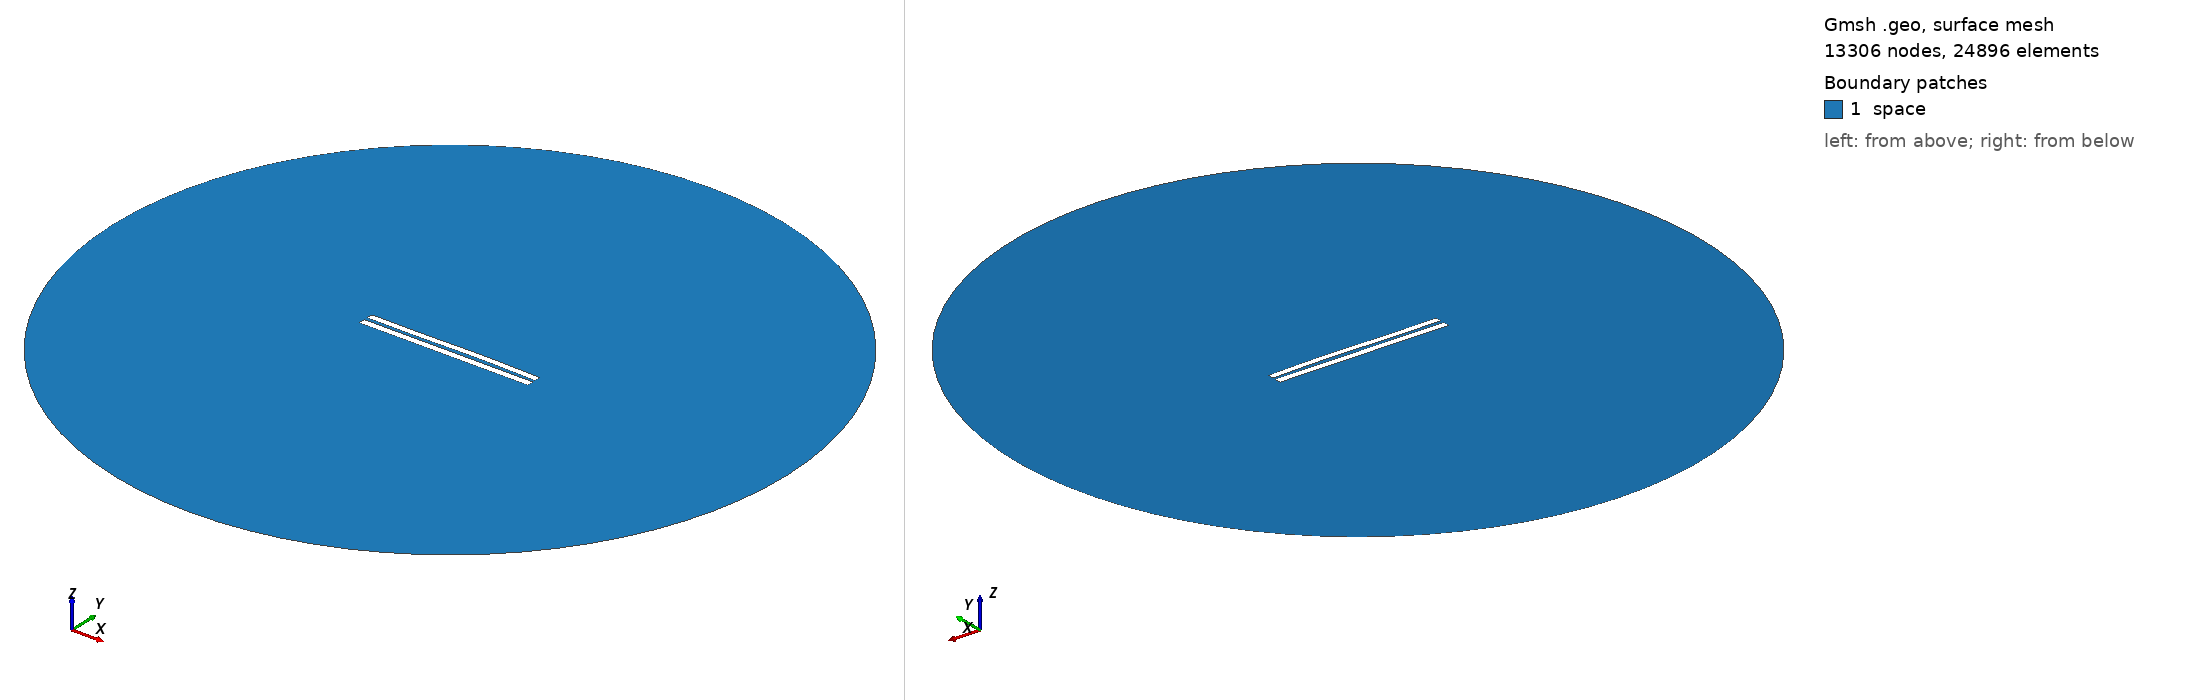

Gmsh geometry script, surface-meshed: 13306 nodes, 24896 surface elements. Boundary patches (legend numbers): 1 space. Left view from above one corner, right view from below the opposite corner. Legend entries are the model's physical surfaces. The drawing asked Gmsh for element sizes between 1% and 20% of the model's largest extent; the script's own settings can give other sizes.

=== 4728.geo (drawn) ===
//---------------------------------------
// Geometry kernel
//---------------------------------------

SetFactory("OpenCASCADE");



//---------------------------------------
// Parameters of the geometry
//---------------------------------------

// Overetch of the upper plate
overetch = 0.125;

// Distance between the plates
distance = 2.0;

// Discretization over the x axis (for the deformation)
nx = 50; 

// Length of the plate
L = 100 - overetch; 

// Number of modes
n = 4; 

// 1st mode coefficient
coeff(1) = 0.0;
beta(1) = 0.596864 * 3.1415926535 / L;

// 2nd mode coefficient
coeff(2) = 0.15;
beta(2) = 1.49418 * 3.1415926535 / L;

// 3rd mode coefficient
coeff(3) = -0.15;
beta(3) = 2.50025 * 3.1415926535 / L;

// 4th mode coefficient
coeff(4) = 0.0;
beta(4) = 3.49999 * 3.1415926535 / L;



//---------------------------------------
// Upper plate (deformed rectangle)
//---------------------------------------

// Coordiantes of the upper plate
xmin = -50;
xmax = 50 - overetch;

// Height of the upper plate
yheight = 4 - 2 * overetch;

// Indexes of the points
UpperID[] = {};
LowerID[] = {};
LeftID[] = {};
RightID[] = {};

// Point index
p = 1;

// Horizontal edges
For i In {1:nx}
    x = xmin + (i-1)*(xmax - xmin)/(nx-1);

    y_bottom = distance / 2 + overetch;
    For j In {1:n}
        C = (Cosh(beta(j)*L) + Cos(beta(j)*L)) / (Sinh(beta(j)*L) + Sin(beta(j)*L));
        y_bottom  = y_bottom + coeff(j) * (Cosh(beta(j)*(x+50)) - Cos(beta(j)*(x+50)) - C * (Sinh(beta(j)*(x+50)) - Sin(beta(j)*(x+50))));
    EndFor

    y_top = y_bottom + yheight;

    Point(p) = {x, y_top, 0, 1.0};
    UpperID[i] = p;
    p = p + 1;

    Point(p) = {x, y_bottom, 0, 1.0};
    LowerID[i] = p;
    p = p + 1;
EndFor

// Create point lists
UpperPts[] = {}; LowerPts[] = {};
For i In {1:nx}
  UpperPts[] += {UpperID[i]};
  LowerPts[] += {LowerID[i]};
EndFor

// Build splines
Spline(1) = {UpperPts[]};
Spline(2) = {LowerPts[]};
Line(3) = {LowerPts[nx-1], UpperPts[nx-1]};
Line(4) = {LowerPts[0], UpperPts[0]};

// Build the plane surface
Curve Loop(1) = {2, 3, -1, -4};
Plane Surface(1) = {1};



//---------------------------------------
// Lower plate (rectangle)
//---------------------------------------

// Vertices
Point(1001) = {-50, -1, 0, 1.0};
Point(1002) = { 50, -1, 0, 1.0};
Point(1003) = { 50,  -5, 0, 1.0};
Point(1004) = {-50,  -5, 0, 1.0};

// Edges
Line(5) = {1001, 1002};
Line(6) = {1002, 1003};
Line(7) = {1003, 1004};
Line(8) = {1004, 1001};

// Plane surface
Line Loop(2) = {5, 6, 7, 8};
Plane Surface(2) = {2}; 



//---------------------------------------
// Outer (fictious) boundary
//---------------------------------------

// Points
Point(1005) = {0, 0, 0};       // Center
Point(1006) = {200, 0, 0};     // Start point
Point(1007) = {0, 200, 0};     // 90 degrees
Point(1008) = {-200, 0, 0};    // 180 degrees
Point(1009) = {0, -200, 0};    // 270 degrees

// Circle arcs (each needs start, center, end)
Circle(9) = {1006, 1005, 1007};
Circle(10) = {1007, 1005, 1008};
Circle(11) = {1008, 1005, 1009};
Circle(12) = {1009, 1005, 1006};

// Plane surface for the entire domain
Curve Loop(3) = {9, 10, 11, 12};
Surface(3) = {3};

// Subtract the plates from the whole domain to obtain the actual domain where we want to solve the equations
BooleanDifference{ Surface{3}; Delete; }{ Surface{1}; Surface{2}; Delete; }




//---------------------------------------
// Transfinite Lines/Curves
//---------------------------------------

// Set the number of points on the boundaries
r = 7;

// Plates
Transfinite Curve {1, 2} = 50*r Using Progression 1;
Transfinite Curve {3, 4} = 2*r Using Progression 1;
Transfinite Line {5, 7} = 50*r Using Progression 1;
Transfinite Line {6, 8} = 2*r Using Progression 1;

// Outer boundary
Transfinite Line {9, 10, 11, 12} = 20 Using Progression 1;



//---------------------------------------
// Physical groups
//---------------------------------------                

// Physical curves (boundaries)
Physical Line("force_segment", 10) = {2};
Physical Line("upper_plate", 11) = {1, 3, 4};
Physical Line("lower_plate", 12) = {5, 6, 7, 8};
Physical Line("boundary", 20) = {9, 10, 11, 12};

// Physical Surfaces
Physical Surface("space", 30) = {3};



//---------------------------------------
// 6. Generate the Mesh
//---------------------------------------

// 2D mesh generation
Mesh 2;
